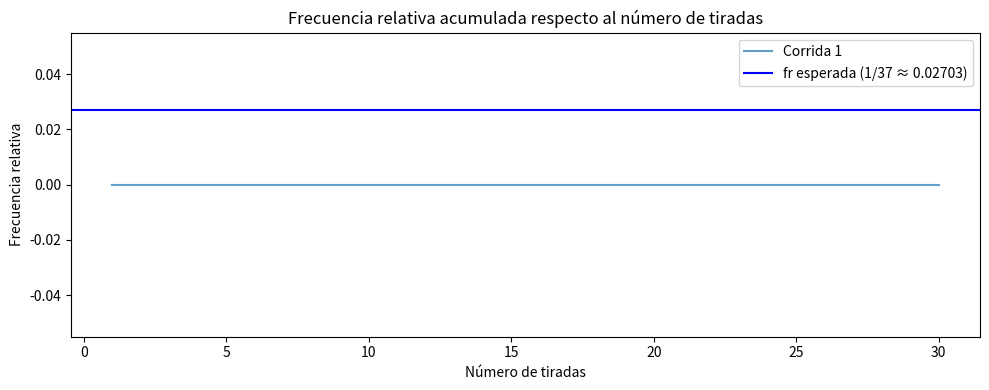
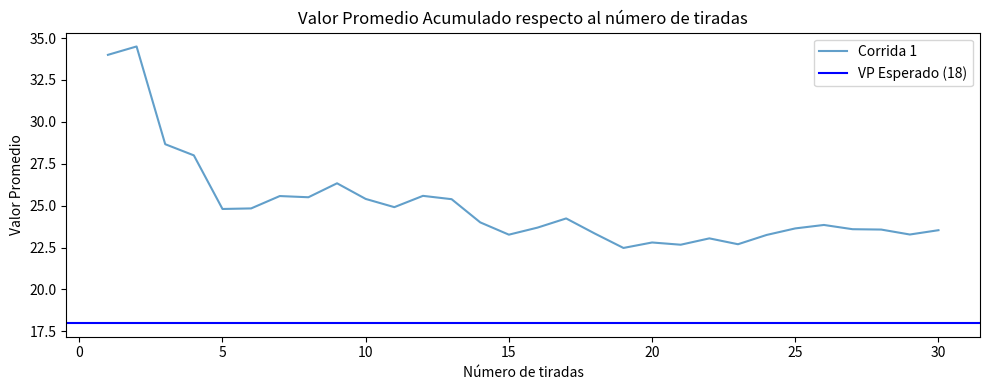
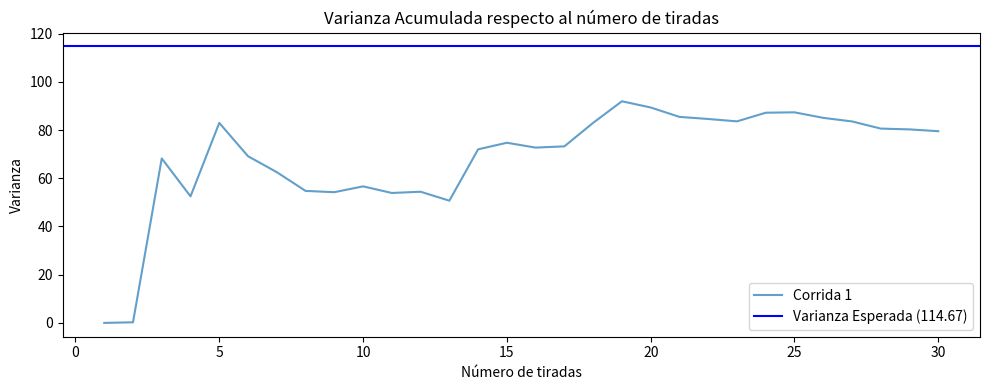
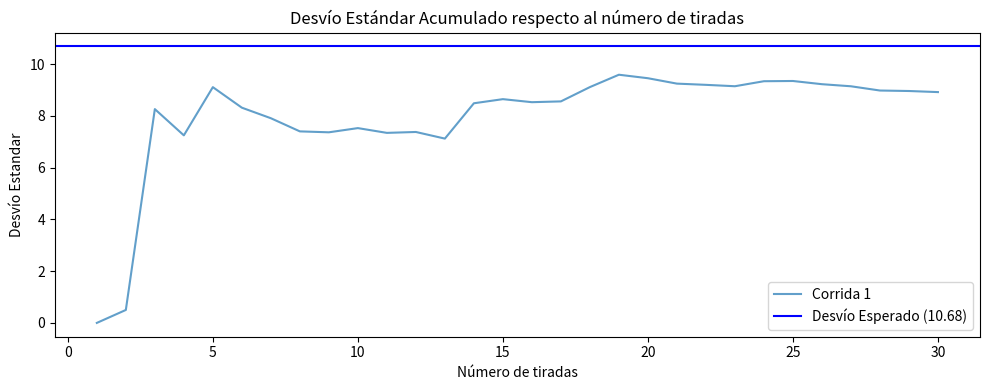
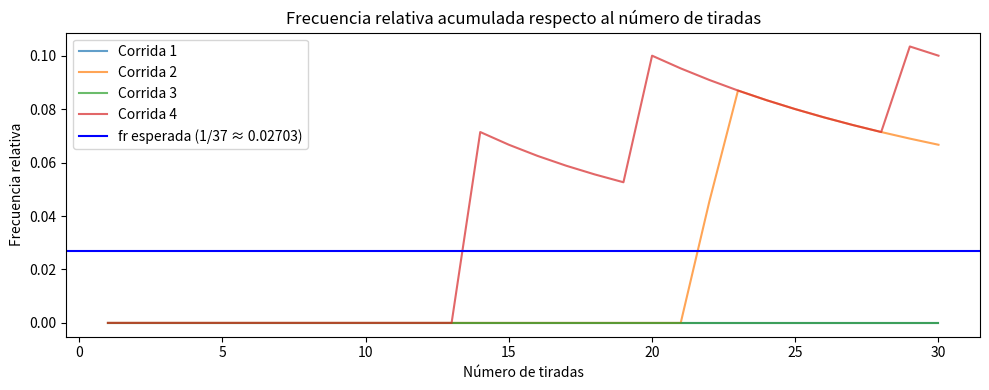
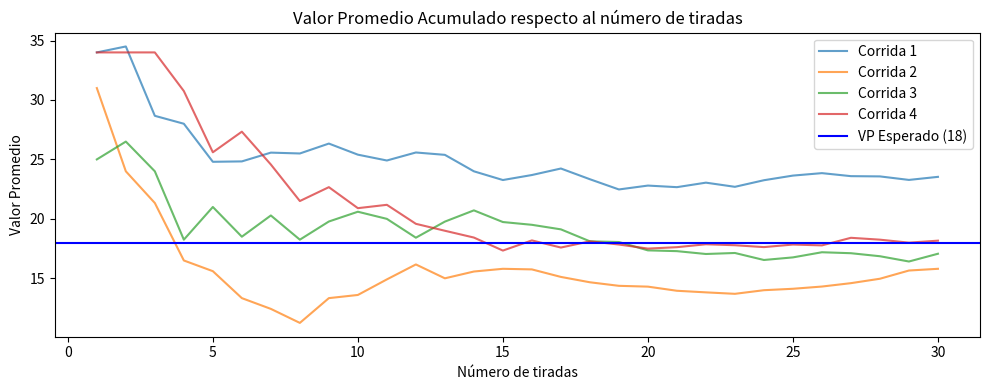
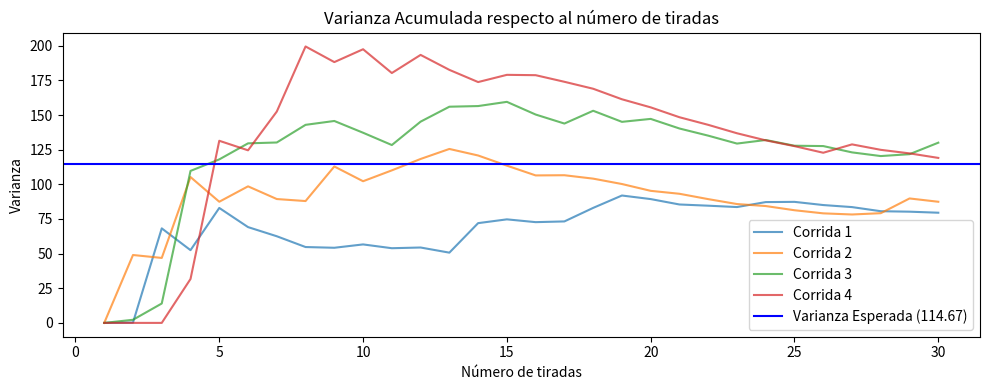
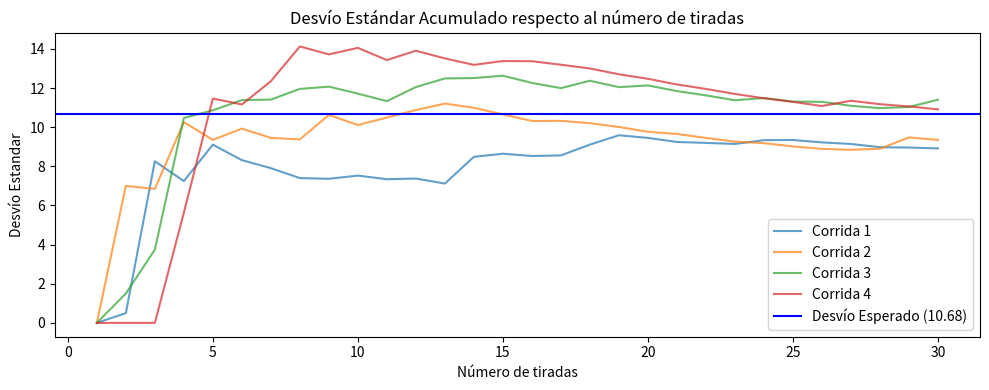

Python code for these plots, in order:


"""
Algunas anotaciones del experimento (las pongo por si hay que agregarlas al informe en latex despues las sacamos de aca):
Experimento aleatorio: Girar la ruleta una vez
Espacio muestral: {0, 1, 2, ..., 36}
Variable aleatoria X: Número que sale en la ruleta
Tipo de variable aleatoria: Discreta
Distribución de probabilidad: Uniforme discreta
P(X=x) = 1/37 para x en {0, 1, 2, ..., 36}
Frecuencia relativa esperada: 1/37 ≈ 0.02703
Valor promedio esperado (teorico): E[X] = (0 + 1 + 2 + ... + 36) / 37 = 18
Varianza poblacional esperada (teorica): σ² = ((0-18)² + (1-18)² + ... + (36-18)²) / 37 ≈ 114.67
Desvío estándar poblacional esperado (teorico): σ = raiz cuadrada(varianza) ≈ 10.68

"""

import random
import statistics
import matplotlib.pyplot as plt

# cantidad de tiradas
n = 30

# cantidad de corridas
c = 4

# numero elegido
e = 11


desvio_n = []
dv = []


def tiradas():
    corridas = []
    for i in range(c):
        tiradas = []
        for j in range(n):
            valor = random.randint(0, 36)
            tiradas.append(valor)
        corridas.append(tiradas)
    return corridas


def frecuencia_relativa(listavalores,c):
    fr_c = []
    for i in range(c):
        exitos = 0
        fr_t = []
        for j in range(n):
            if listavalores[i][j] == e:
                exitos += 1
            fr_t.append(exitos / ((j + 1)))
        fr_c.append(fr_t)
    return fr_c


def promedio_observado(listavalores, c):

    vp_c = []
    for i in range(c):
        vp_t = []
        for j in range(n):
            vp_t.append(statistics.mean(listavalores[i][: j + 1]))
        vp_c.append(vp_t)
    return vp_c


def calcular_varianza(listavalores, c):

    vv_c = []
    for i in range(c):
        vv_t = []
        for j in range(n):
            vv_t.append(statistics.pvariance(listavalores[i][: j + 1]))

        vv_c.append(vv_t)

    return vv_c


def calcular_desvioestandar(listavalores, c):
    dv_c = []
    for i in range(c):
        dv_t = []
        for j in range(n):
            dv_t.append(statistics.pstdev(listavalores[i][: j + 1]))
        dv_c.append(dv_t)
    return dv_c


def frecuencia_absoluta():
    listavalores = []
    frecuencias = [0] * 37

    for i in range(1, n + 1):
        valor = random.randint(0, 36)
        listavalores.append(valor)

        frecuencias[valor] += 1

    plt.figure(figsize=(12, 6))
    numeros = list(range(37))

    # Creamos las barras
    plt.bar(numeros, frecuencias, color="seagreen", edgecolor="black", alpha=0.8)

    # Línea de frecuencia esperada (n / 37)
    esperado = n / 37
    plt.axhline(
        y=esperado,
        color="red",
        linestyle="--",
        label=f"Frecuencia Esperada ({esperado:.2f})",
    )

    # Estética del gráfico
    plt.title(f"Frecuencia Absoluta de cada número en {n} tiradas", fontsize=14)
    plt.xlabel("Número de la Ruleta", fontsize=12)
    plt.ylabel("Cantidad de veces que salió", fontsize=12)
    plt.xticks(numeros)  # Muestra todos los números del 0 al 36
    plt.grid(axis="y", linestyle=":", alpha=0.6)
    plt.legend()

    plt.tight_layout()
    plt.show()


# Generacion de todos los valores de las tiradas de todas las corridas
listavalores = tiradas()


#
#
#A partir de aca se generan los graficos con una sola corrida
#
#

frecuenciarelativa = frecuencia_relativa(listavalores, 1)

plt.figure(figsize=(10, 4))
plt.plot(
    range(1, n + 1),
    frecuenciarelativa[0],
    label="Corrida 1",
    alpha=0.7
)
plt.axhline(y=1 / 37, color="blue", linestyle="-", label="fr esperada (1/37 ≈ 0.02703)")
plt.title("Frecuencia relativa acumulada respecto al número de tiradas")
plt.xlabel("Número de tiradas")
plt.ylabel("Frecuencia relativa")
plt.legend()
plt.tight_layout()
plt.show()


promedioobservado = promedio_observado(listavalores,1)

plt.figure(figsize=(10, 4))

plt.plot(range(1, n + 1), promedioobservado[0], label="Corrida 1", alpha=0.7)
plt.axhline(y=18, color="blue", linestyle="-", label="VP Esperado (18)")
plt.title("Valor Promedio Acumulado respecto al número de tiradas")
plt.xlabel("Número de tiradas")
plt.ylabel("Valor Promedio")
plt.legend()
plt.tight_layout()
plt.show()


varianza = calcular_varianza(listavalores,4)

plt.figure(figsize=(10, 4))

plt.plot(range(1, n + 1), varianza[0], label="Corrida 1", alpha=0.7)
plt.axhline(y=114.67, color="blue", linestyle="-", label="Varianza Esperada (114.67)")
plt.title("Varianza Acumulada respecto al número de tiradas")
plt.xlabel("Número de tiradas")
plt.ylabel("Varianza")
plt.legend()
plt.tight_layout()
plt.show()

desvioestandar = calcular_desvioestandar(listavalores,1)

plt.figure(figsize=(10, 4))

plt.plot(range(1, n + 1), desvioestandar[0], label="Corrida 1", alpha=0.7)
plt.axhline(y=10.68, color="blue", linestyle="-", label="Desvío Esperado (10.68)")
plt.title("Desvío Estándar Acumulado respecto al número de tiradas")
plt.xlabel("Número de tiradas")
plt.ylabel("Desvío Estandar")
plt.legend()
plt.tight_layout()
plt.show()







#
#
#A partir de aca se generan los graficos con varias tiradas
#
#

# Calculo frecuencias relativas y genero grafico
frecuenciarelativa = frecuencia_relativa(listavalores, c)

plt.figure(figsize=(10, 4))
for i in range(c):
    plt.plot(
        range(1, n + 1),
        frecuenciarelativa[i],
        label=f"Corrida {i+1}",
        alpha=0.7,
    )
plt.axhline(y=1 / 37, color="blue", linestyle="-", label="fr esperada (1/37 ≈ 0.02703)")
plt.title("Frecuencia relativa acumulada respecto al número de tiradas")
plt.xlabel("Número de tiradas")
plt.ylabel("Frecuencia relativa")
plt.legend()
plt.tight_layout()
plt.show()

# calculo valores promedios y genero grafico
promedioobservado = promedio_observado(listavalores,4)

plt.figure(figsize=(10, 4))
for i in range(c):
    plt.plot(range(1, n + 1), promedioobservado[i], label=f"Corrida {i+1}", alpha=0.7)
plt.axhline(y=18, color="blue", linestyle="-", label="VP Esperado (18)")
plt.title("Valor Promedio Acumulado respecto al número de tiradas")
plt.xlabel("Número de tiradas")
plt.ylabel("Valor Promedio")
plt.legend()
plt.tight_layout()
plt.show()

# Calculo varianzas y genero grafico
varianza = calcular_varianza(listavalores,4)

plt.figure(figsize=(10, 4))
for i in range(c):
    plt.plot(range(1, n + 1), varianza[i], label=f"Corrida {i+1}", alpha=0.7)
plt.axhline(y=114.67, color="blue", linestyle="-", label="Varianza Esperada (114.67)")
plt.title("Varianza Acumulada respecto al número de tiradas")
plt.xlabel("Número de tiradas")
plt.ylabel("Varianza")
plt.legend()
plt.tight_layout()
plt.show()

# Calculo el desvio y genero grafico
desvioestandar = calcular_desvioestandar(listavalores,4)

plt.figure(figsize=(10, 4))
for i in range(c):
    plt.plot(range(1, n + 1), desvioestandar[i], label=f"Corrida {i+1}", alpha=0.7)
plt.axhline(y=10.68, color="blue", linestyle="-", label="Desvío Esperado (10.68)")
plt.title("Desvío Estándar Acumulado respecto al número de tiradas")
plt.xlabel("Número de tiradas")
plt.ylabel("Desvío Estandar")
plt.legend()
plt.tight_layout()
plt.show()
